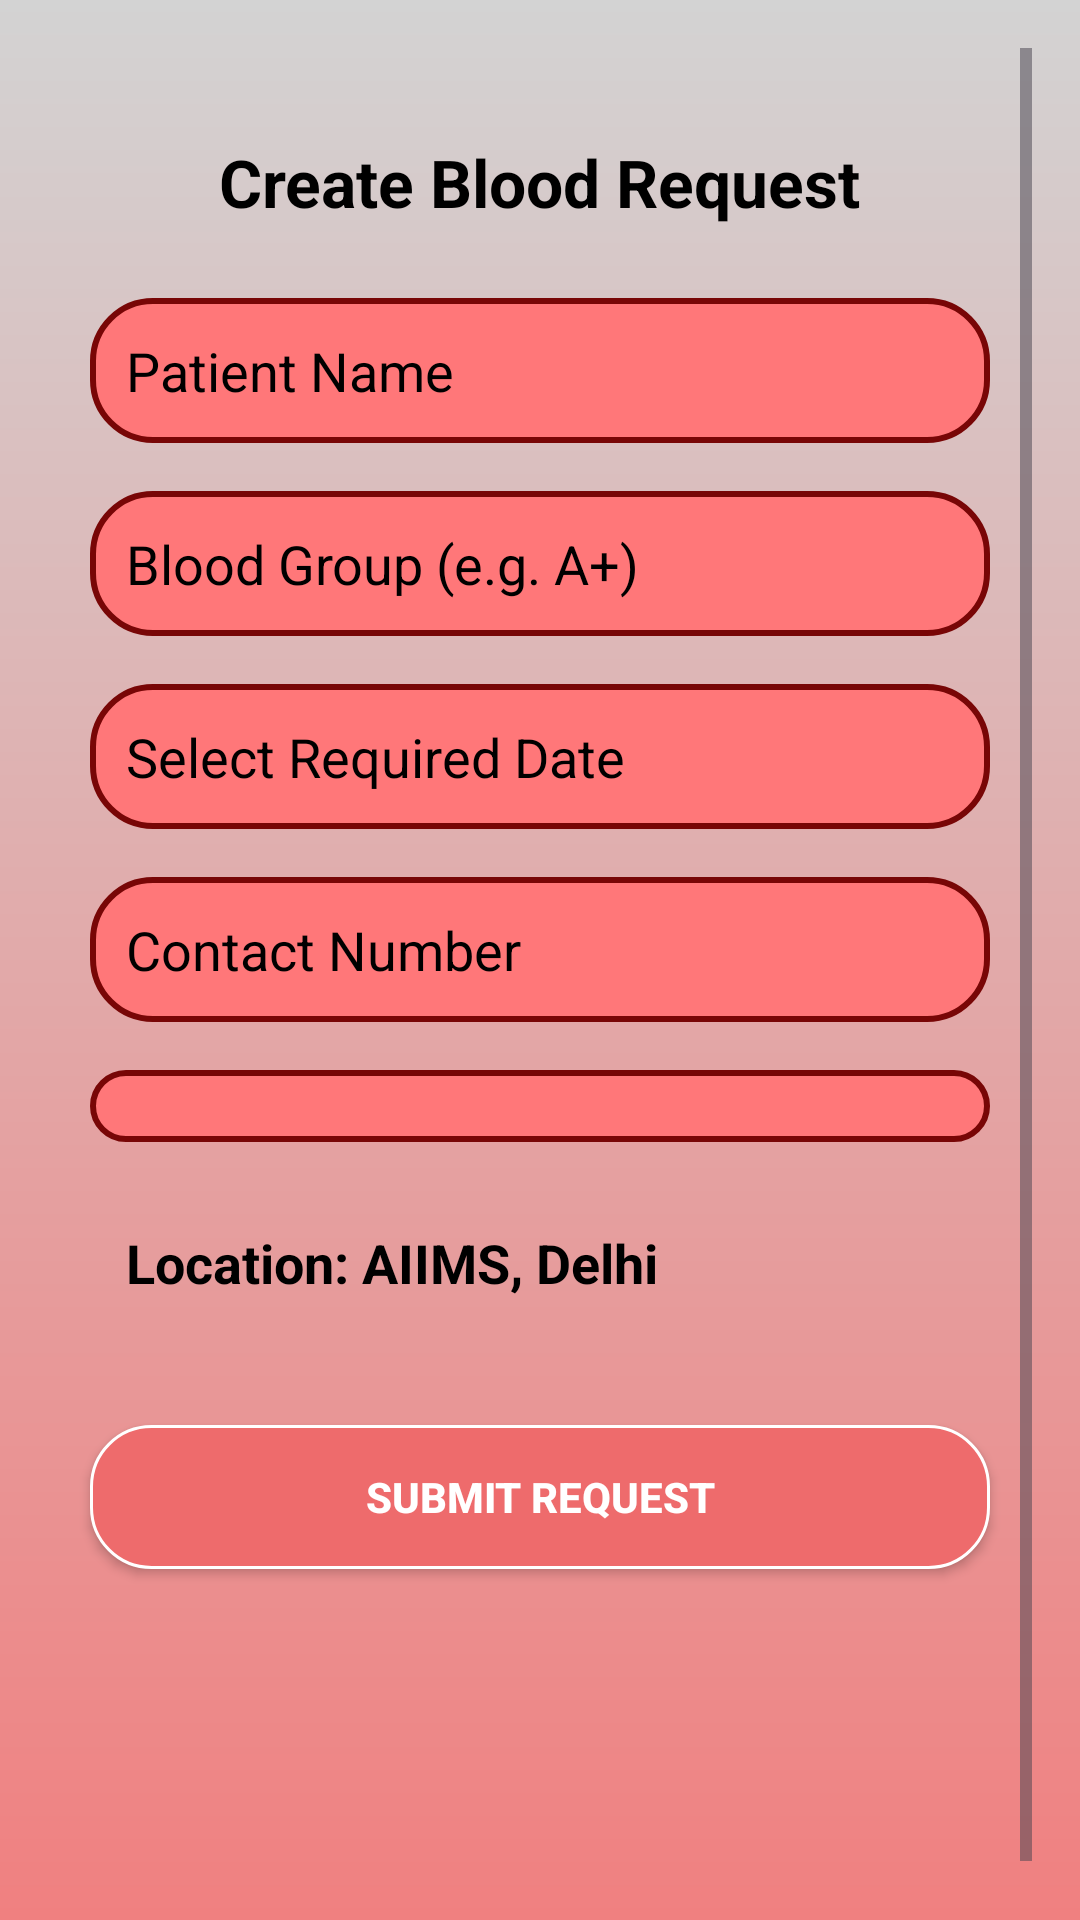

Layout XML and referenced resources for this Android screen:
<!-- AndroidManifest.xml: application theme Theme.Blooddonate -->
<!-- res/layout/fragment_post.xml -->
<?xml version="1.0" encoding="utf-8"?>
<ScrollView xmlns:android="http://schemas.android.com/apk/res/android"
    android:layout_width="match_parent"
    android:layout_height="match_parent"
    android:padding="16dp"
    android:background="@drawable/app_background"
    android:fillViewport="true">

    <LinearLayout
        android:layout_width="match_parent"
        android:layout_height="wrap_content"
        android:orientation="vertical"
        android:gravity="center_horizontal"
        android:padding="10dp"
        android:layout_marginTop="20dp">

        
        <TextView
            android:layout_width="wrap_content"
            android:layout_height="wrap_content"
            android:text="Create Blood Request"
            android:textSize="22sp"
            android:textStyle="bold"
            android:textColor="@android:color/black"
            android:layout_marginBottom="24dp" />

        
        <EditText
            android:id="@+id/editTextName"
            android:layout_width="300dp"
            android:layout_height="wrap_content"
            android:hint="Patient Name"
            android:inputType="textPersonName"
            android:background="@drawable/text_rounded_button"
            android:padding="12dp"
            android:textColor="@android:color/black"
            android:textColorHint="#000000" />

        
        <EditText
            android:id="@+id/editTextBloodGroup"
            android:layout_width="300dp"
            android:layout_height="wrap_content"
            android:hint="Blood Group (e.g. A+)"
            android:inputType="text"
            android:background="@drawable/text_rounded_button"
            android:padding="12dp"
            android:textColor="@android:color/black"
            android:textColorHint="#000000"
            android:layout_marginTop="16dp" />

        
        <TextView
            android:id="@+id/textViewDate"
            android:layout_width="300dp"
            android:layout_height="wrap_content"
            android:text="Select Required Date"
            android:textSize="18sp"
            android:background="@drawable/text_rounded_button"
            android:padding="12dp"
            android:textColor="@android:color/black"
            android:textColorHint="#000000"
            android:layout_marginTop="16dp"
            android:clickable="true"
            android:focusable="true" />

        
        <EditText
            android:id="@+id/editTextContact"
            android:layout_width="300dp"
            android:layout_height="wrap_content"
            android:hint="Contact Number"
            android:inputType="phone"
            android:background="@drawable/text_rounded_button"
            android:padding="12dp"
            android:textColor="@android:color/black"
            android:textColorHint="#000000"
            android:layout_marginTop="16dp" />

        
        <Spinner
            android:id="@+id/spinnerUrgency"
            android:layout_width="300dp"
            android:layout_height="wrap_content"
            android:layout_marginTop="16dp"
            android:padding="12dp"
            android:background="@drawable/text_rounded_button"
            android:spinnerMode="dropdown" />

        
        <TextView
            android:id="@+id/textViewLocation"
            android:layout_width="300dp"
            android:layout_height="wrap_content"
            android:text="Location: AIIMS, Delhi"
            android:textSize="18sp"
            android:textStyle="bold"
            android:padding="12dp"
            android:textColor="@android:color/black"
            android:layout_marginTop="16dp" />

        
        <Button
            android:id="@+id/buttonSubmit"
            android:layout_width="300dp"
            android:layout_height="wrap_content"
            android:text="Submit Request"
            android:textStyle="bold"
            android:padding="12dp"
            android:layout_marginTop="30dp"
            android:background="@drawable/rounded_button"
            android:textColor="@android:color/white" />

        
        <ProgressBar
            android:id="@+id/progressBar"
            android:layout_width="wrap_content"
            android:layout_height="wrap_content"
            android:layout_gravity="center"
            android:layout_marginTop="20dp"
            android:visibility="gone" />
    </LinearLayout>
</ScrollView>
<!-- resources referenced by this layout -->
<resources>
  <!-- drawable app_background (drawable) -->
  <?xml version="1.0" encoding="utf-8"?>
  <layer-list xmlns:android="http://schemas.android.com/apk/res/android">
      <item>
          <color android:color="#F5F5F5" /> 
      </item>
      <item>
          <shape android:shape="rectangle">
              <gradient
                  android:type="linear"
                  android:startColor="#F08080"
                  android:endColor="#D3D3D3"
                  android:angle="90" />
          </shape>
      </item>
  </layer-list>
  <!-- drawable rounded_button (drawable) -->
  <?xml version="1.0" encoding="utf-8"?>
  <shape xmlns:android="http://schemas.android.com/apk/res/android" android:shape="rectangle">
      
      <solid android:color="#ee6b6c" />
      
      <corners android:radius="20dp" />
      
      <stroke android:width="1dp" android:color="@color/white" />
  </shape>
  <!-- drawable text_rounded_button (drawable) -->
  <?xml version="1.0" encoding="utf-8"?>
  <shape xmlns:android="http://schemas.android.com/apk/res/android"
      android:shape="rectangle">
  
      <corners android:radius="20dp"/> 
      <solid android:color="#FF7779"/> 
      <stroke android:width="2dp" android:color="#780606"/> 
      <padding android:left="12dp" android:right="12dp"/> 
  
  </shape>
  <style name="Theme.Blooddonate" parent="Base.Theme.Blooddonate" />
  <color name="white">#FFFFFFFF</color>
  <style name="Base.Theme.Blooddonate" parent="Theme.Material3.DayNight.NoActionBar">
          
          
      </style>
</resources>
